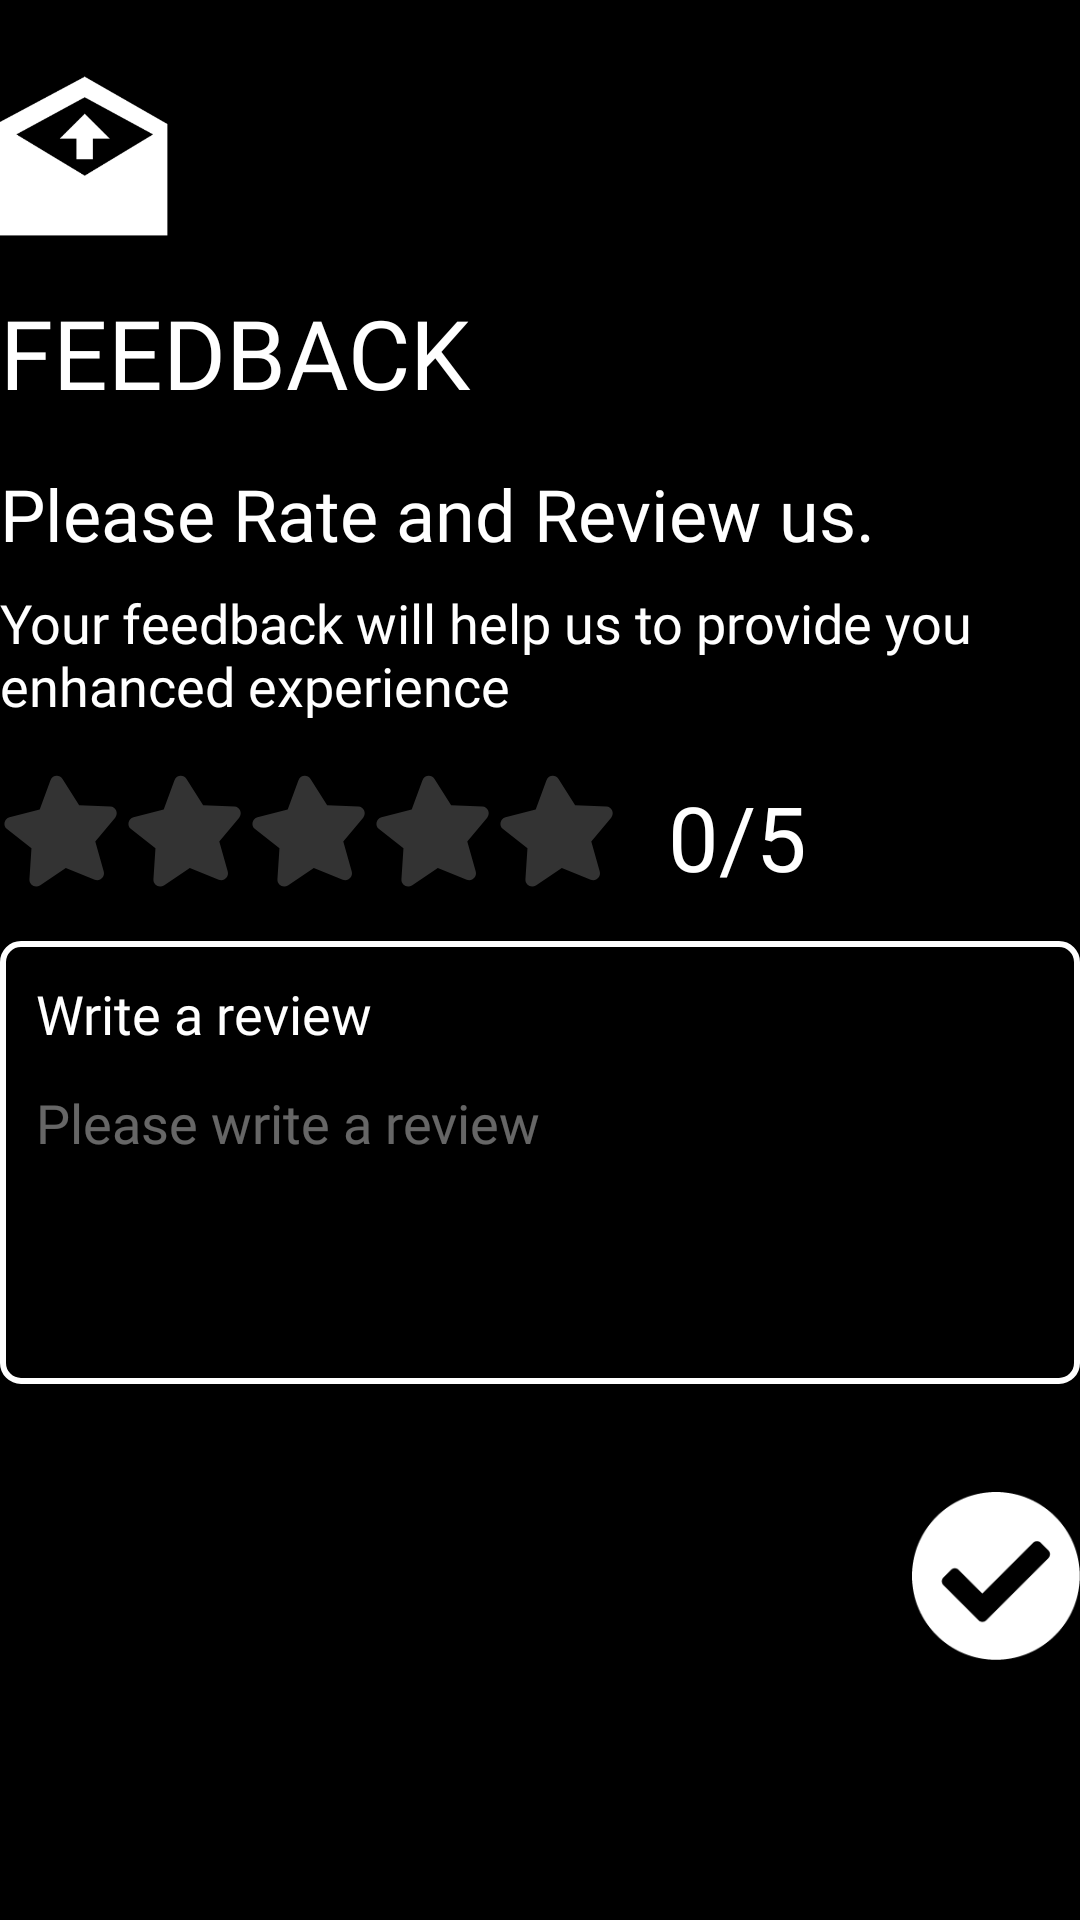

Reconstruct the res/layout file that produces this screen, plus the resources it refers to.
<!-- AndroidManifest.xml: application theme AppTheme -->
<!-- res/layout/fragment_feedback.xml -->
<?xml version="1.0" encoding="utf-8"?>
<RelativeLayout
    xmlns:android="http://schemas.android.com/apk/res/android"
    xmlns:app="http://schemas.android.com/apk/res-auto"
    xmlns:tools="http://schemas.android.com/tools"
    android:layout_width="match_parent"
    android:layout_height="match_parent"
    android:background="@color/colorPrimaryDark"
    android:id="@+id/super_rel">

    <ScrollView
        android:layout_width="match_parent"
        android:layout_height="match_parent"
        android:id="@+id/scrollView">

        <RelativeLayout
            android:layout_width="match_parent"
            android:layout_height="match_parent"
            android:id="@+id/main_rel">

        <ImageView
            android:layout_width="56dp"
            android:layout_height="56dp"
            android:src="@drawable/ic_feedback"
            android:layout_marginTop="24dp"
            android:id="@+id/img_head"/>

        <TextView
            android:layout_width="wrap_content"
            android:layout_height="wrap_content"
            android:layout_below="@id/img_head"
            android:text="Feedback"
            android:textColor="@color/colorPrimary"
            android:fontFamily="@font/robo_bold"
            android:layout_marginTop="16dp"
            android:textAllCaps="true"
            android:textSize="32dp"
            android:id="@+id/tv_header"/>


            <TextView
                android:layout_width="wrap_content"
                android:layout_height="wrap_content"
                android:textColor="@color/colorPrimary"
                android:layout_below="@id/tv_header"
                android:text="Please Rate and Review us."
                android:textAlignment="center"
                android:fontFamily="@font/roboto_medium"
                android:textSize="24dp"
                android:layout_marginTop="16dp"
                android:id="@+id/tv_rate"/>

            <TextView
                android:layout_width="wrap_content"
                android:layout_height="wrap_content"
                android:textColor="@color/colorPrimary"
                android:layout_below="@id/tv_rate"
                android:text="Your feedback will help us to provide you enhanced experience"
                android:fontFamily="@font/roboto_medium"
                android:textSize="18dp"
                android:layout_marginTop="8dp"
                android:id="@+id/tv_rate_description"/>

            <RatingBar android:id="@+id/ratingBar"
                android:theme="@style/MyRatingBar"
                style="@style/MyRatingBar"
                android:layout_marginTop="16dp"
                android:stepSize="1"
                android:numStars="5"
                android:layout_below="@id/tv_rate_description"
                android:layout_width="wrap_content"
                android:layout_height="wrap_content"/>

            <TextView
                android:layout_width="wrap_content"
                android:layout_height="wrap_content"
                android:layout_toRightOf="@id/ratingBar"
                android:layout_below="@id/tv_rate_description"
                android:layout_marginTop="18dp"
                android:fontFamily="@font/roboto_medium"
                android:text="0/5"
                android:textSize="30dp"
                android:layout_marginLeft="16dp"
                android:textColor="@color/colorPrimary"
                android:id="@+id/tv_rating"/>


            <RelativeLayout
                android:layout_width="match_parent"
                android:layout_height="wrap_content"
                android:layout_below="@id/ratingBar"
                android:background="@drawable/white_border_rectangle"
                android:padding="12dp"
                android:id="@+id/review_rel">

                <TextView
                    android:layout_width="wrap_content"
                    android:layout_height="wrap_content"
                    android:fontFamily="@font/roboto_medium"
                    android:text="Write a review"
                    android:textSize="18dp"
                    android:textColor="@color/colorPrimary"
                    android:id="@+id/tv_write_review"/>

                <EditText
                    android:layout_width="match_parent"
                    android:layout_height="wrap_content"
                    android:minLines="4"
                    android:layout_below="@id/tv_write_review"
                    android:layout_marginTop="12dp"
                    android:fontFamily="@font/roboto_medium"
                    android:textColor="@color/colorPrimary"
                    android:background="@null"
                    android:textSize="18dp"
                    android:hint="Please write a review"
                    android:textColorHint="@color/light_grey_hint"
                    android:gravity="start"
                    android:id="@+id/et_review"/>
            </RelativeLayout>


            <ImageView
                android:layout_width="56dp"
                android:layout_height="56dp"
                android:src="@drawable/ic_check"
                android:layout_below="@id/review_rel"
                android:layout_marginVertical="36dp"
                android:layout_alignParentRight="true"
                android:id="@+id/img_done"/>

        </RelativeLayout>

    </ScrollView>

    <ProgressBar
        android:layout_width="wrap_content"
        android:layout_height="wrap_content"
        android:layout_centerInParent="true"
        android:visibility="gone"
        android:id="@+id/progress_bar"/>

</RelativeLayout>
<!-- resources referenced by this layout -->
<resources>
  <color name="colorPrimary">#FFFFFF</color>
  <color name="colorPrimaryDark">#000000</color>
  <color name="light_grey_hint">#66FFFFFF</color>
  <!-- drawable ic_check: png bitmap (drawable-hdpi, 1921 bytes) -->
  <!-- drawable ic_feedback: png bitmap (drawable-hdpi, 4624 bytes) -->
  <!-- drawable white_border_rectangle (drawable) -->
  <?xml version="1.0" encoding="utf-8"?>
  <shape xmlns:android="http://schemas.android.com/apk/res/android">
  
      <stroke android:width="2dp" android:color="#FFFFFF" />
  
      <corners android:radius="6dp"
          />
  </shape>
  <style name="MyRatingBar" parent="Widget.AppCompat.RatingBar">
          <item name="android:progressDrawable">@drawable/rating_bar_selector</item>
          <item name="colorControlNormal">#33FFFFFF</item>
          <item name="colorControlActivated">#FFFFFF</item>
      </style>
  <style name="AppTheme" parent="Theme.AppCompat.Light.NoActionBar">
          
          <item name="colorPrimary">@color/colorPrimary</item>
          <item name="colorPrimaryDark">@color/colorPrimaryDark</item>
          <item name="colorAccent">@color/colorAccent</item>
      </style>
  <!-- drawable rating_bar_selector (drawable) -->
  <?xml version="1.0" encoding="utf-8"?>
  <layer-list xmlns:android="http://schemas.android.com/apk/res/android">
      <item android:id="@android:id/background">
          <bitmap
              android:src="@drawable/star_filled"
              android:tint="?attr/colorControlNormal" />
      </item>
      <item android:id="@android:id/secondaryProgress">
          <bitmap
              android:src="@drawable/star_filled"
              android:tint="?attr/colorControlActivated" />
      </item>
      <item android:id="@android:id/progress">
          <bitmap
              android:src="@drawable/star_filled"
              android:tint="?attr/colorControlActivated" />
      </item>
  </layer-list>
  <color name="colorAccent">#009AF9</color>
  <!-- drawable star_filled: png bitmap (drawable-hdpi, 1154 bytes) -->
</resources>
